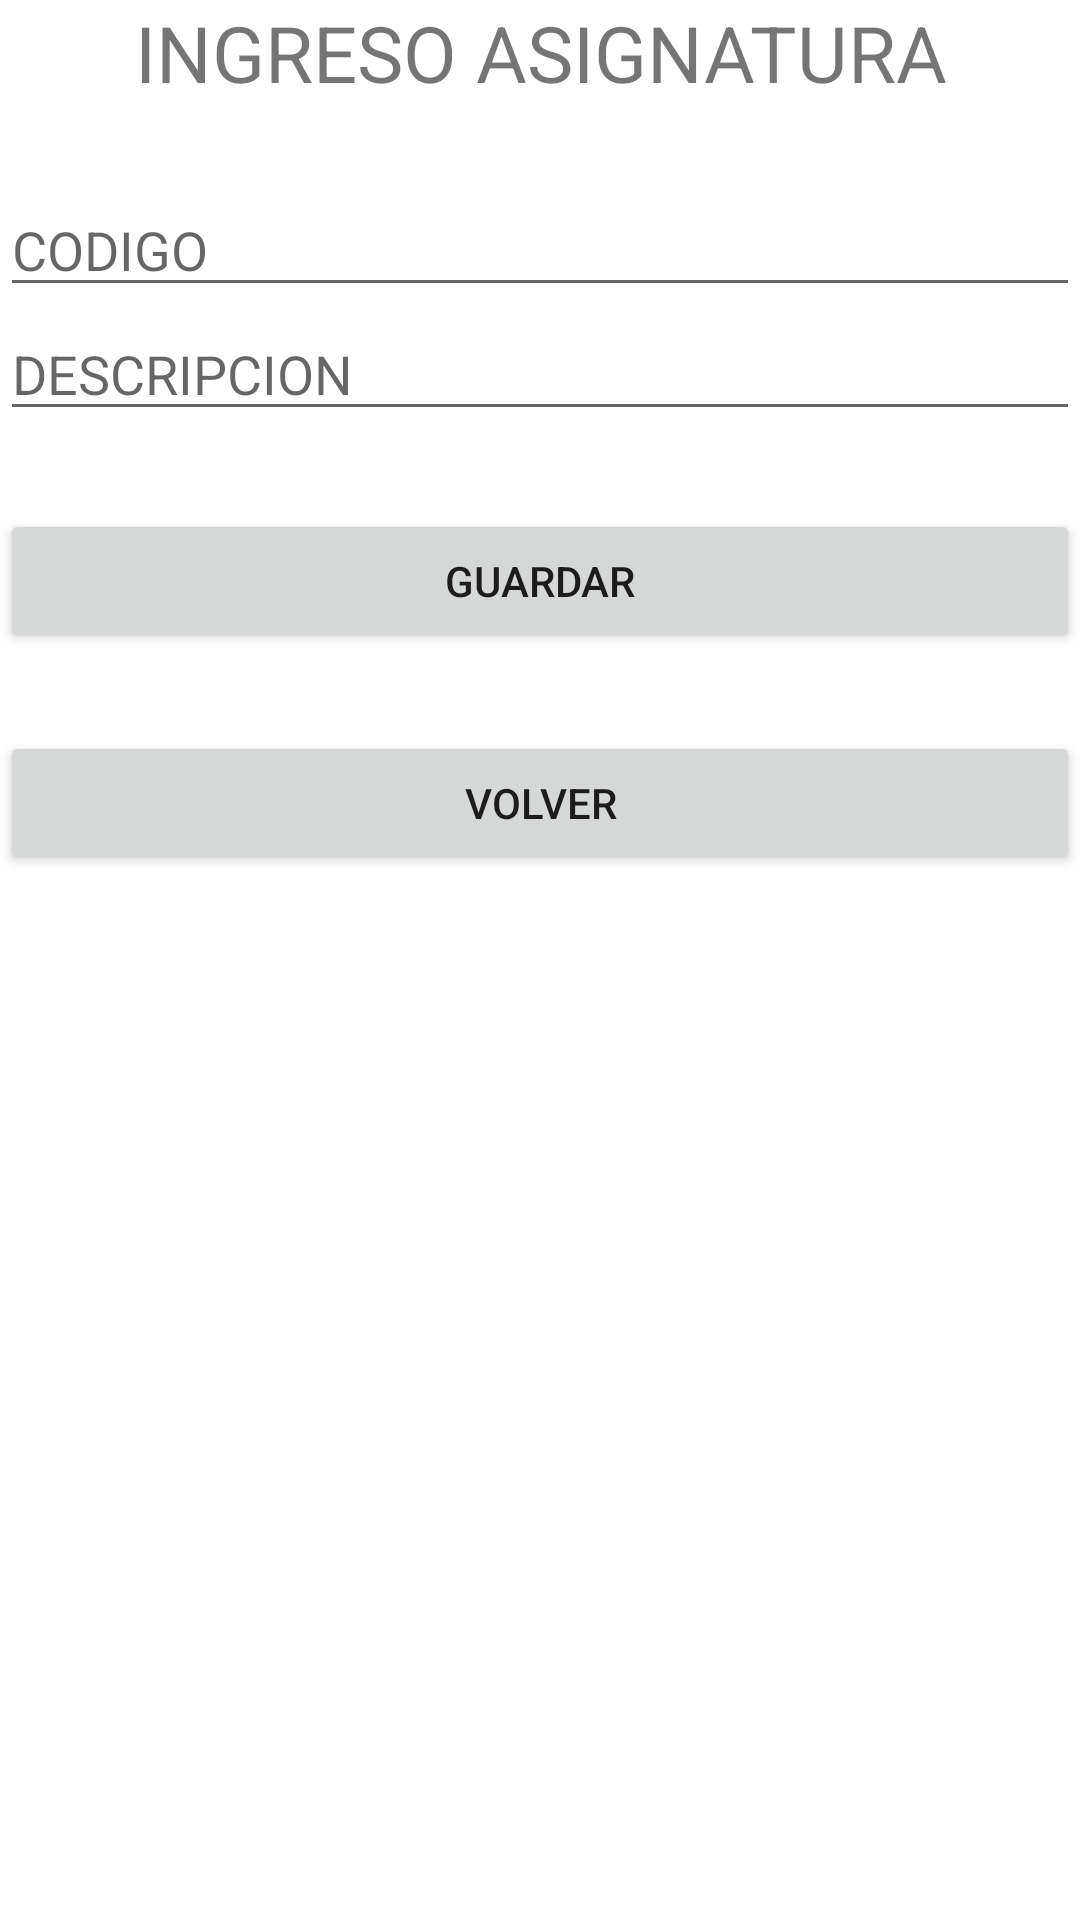

This screen was rendered from an Android layout file. Write that file and the resources it references.
<!-- AndroidManifest.xml: application theme Theme.SqlLiteEjemplo -->
<!-- res/layout/activity_agregar_asignatura.xml -->
<?xml version="1.0" encoding="utf-8"?>
<androidx.constraintlayout.widget.ConstraintLayout xmlns:android="http://schemas.android.com/apk/res/android"
    xmlns:app="http://schemas.android.com/apk/res-auto"
    xmlns:tools="http://schemas.android.com/tools"
    android:layout_width="match_parent"
    android:layout_height="match_parent"
    tools:context=".agregarAsignatura">

    <LinearLayout
        android:layout_width="match_parent"
        android:layout_height="match_parent"
        android:orientation="vertical">

        <TextView
            android:id="@+id/ingresoAsignatura"
            android:layout_width="match_parent"
            android:layout_height="wrap_content"
            android:text="INGRESO ASIGNATURA"
            android:textSize="26sp"
            android:textAlignment="center"
            android:layout_marginBottom="26sp"/>

        <EditText
            android:id="@+id/Codigo"
            android:layout_width="match_parent"
            android:layout_height="wrap_content"
            android:ems="10"
            android:inputType="textPersonName"
            android:hint="CODIGO"
            />

        <EditText
            android:id="@+id/Descripcion"
            android:layout_width="match_parent"
            android:layout_height="wrap_content"
            android:ems="10"
            android:inputType="textPersonName"
            android:hint="DESCRIPCION"
            android:layout_marginBottom="26sp"/>

        <Button
            android:id="@+id/guardarbtn"
            android:layout_width="match_parent"
            android:layout_height="wrap_content"
            android:layout_marginBottom="26sp"
            android:onClick="insertAsignatura"
            android:text="GUARDAR" />

        <Button
            android:id="@+id/volverbtn"
            android:layout_width="match_parent"
            android:layout_height="wrap_content"
            android:onClick="volver"
            android:text="VOLVER" />
    </LinearLayout>
</androidx.constraintlayout.widget.ConstraintLayout>
<!-- resources referenced by this layout -->
<resources>
  <style name="Theme.SqlLiteEjemplo" parent="Theme.MaterialComponents.DayNight.DarkActionBar">
          
          <item name="colorPrimary">@color/purple_500</item>
          <item name="colorPrimaryVariant">@color/purple_700</item>
          <item name="colorOnPrimary">@color/white</item>
          
          <item name="colorSecondary">@color/teal_200</item>
          <item name="colorSecondaryVariant">@color/teal_700</item>
          <item name="colorOnSecondary">@color/black</item>
          
          <item name="android:statusBarColor" tools:targetApi="l">?attr/colorPrimaryVariant</item>
          
      </style>
  <!-- not gathered from this repository: default colours our renderer supplied (Android Studio template values) -->
  <color name="purple_500">#FF6200EE</color>
  <color name="purple_700">#FF3700B3</color>
  <color name="teal_200">#FF03DAC5</color>
  <color name="teal_700">#FF018786</color>
  <color name="black">#FF000000</color>
  <color name="white">#FFFFFFFF</color>
</resources>
